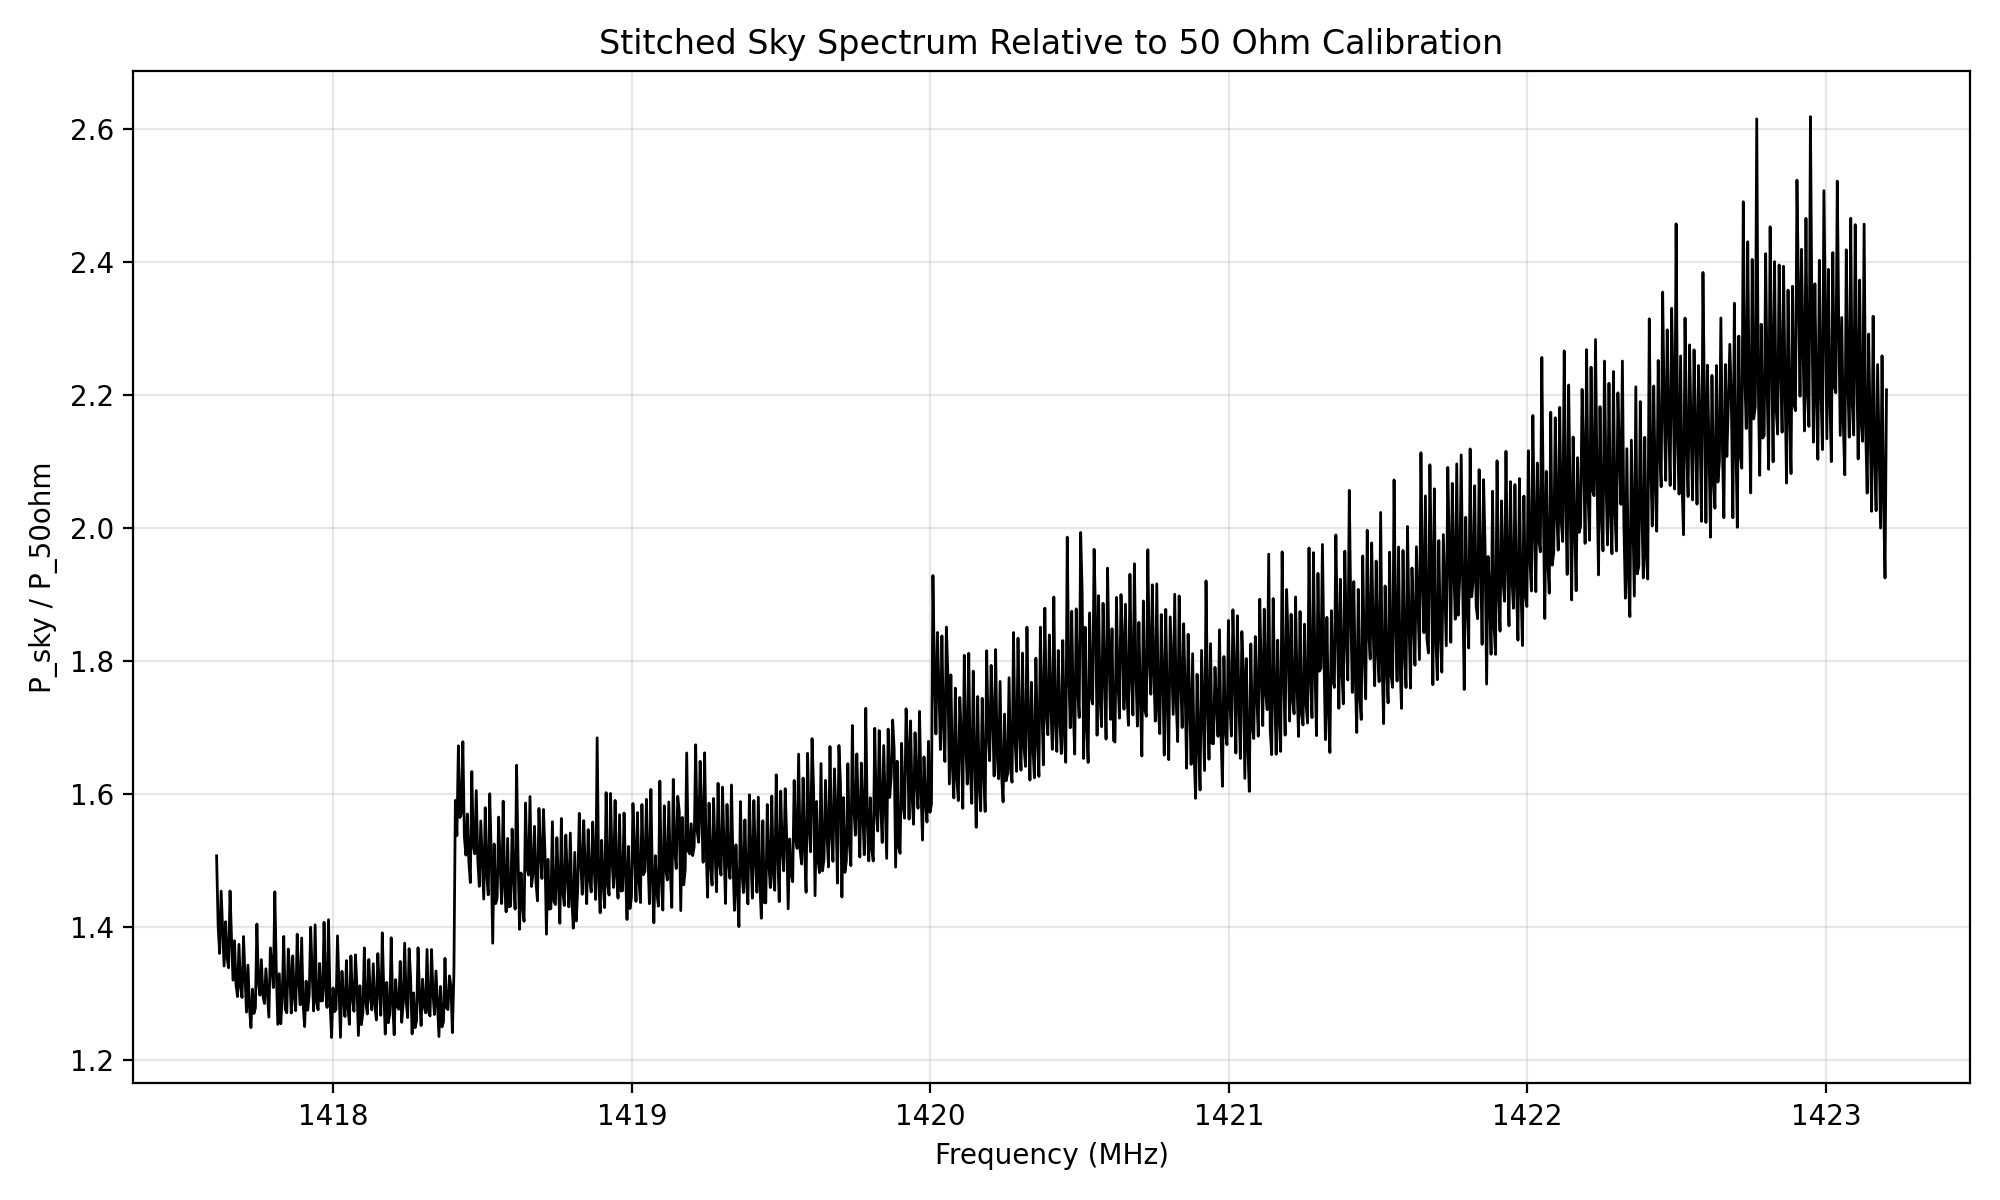

The table this chart was drawn from, first rows:
# metadata_json, {"task":"analyze_sky_vs_50ohm","timestam…
frequency_hz, frequency_mhz, sky_over_50ohm, n_points_averaged
1417608344, 1418, 1.506647557764e+00, 9
1417613617, 1418, 1.400268930171e+00, 9
1417618598, 1418, 1.359944496962e+00, 8
1417623578, 1418, 1.453648796050e+00, 9
1417628559, 1418, 1.395473579571e+00, 8
1417633539, 1418, 1.340901516835e+00, 9
1417638520, 1418, 1.407575979657e+00, 8
1417643500, 1418, 1.353722843763e+00, 9
1417648480, 1418, 1.338270082586e+00, 8
1417653461, 1418, 1.453832359959e+00, 9
1417658441, 1418, 1.381944503196e+00, 8
1417663422, 1418, 1.319684632239e+00, 9
1417668402, 1418, 1.379026318632e+00, 8
1417673383, 1418, 1.313333755705e+00, 9
1417678363, 1418, 1.295055765187e+00, 8
1417683344, 1418, 1.373495999034e+00, 9
1417688617, 1418, 1.309555145133e+00, 9
1417693598, 1418, 1.293614690873e+00, 8
1417698578, 1418, 1.385278736700e+00, 9
1417703559, 1418, 1.326100195911e+00, 8
1417708539, 1418, 1.271702875970e+00, 9
1417713520, 1418, 1.342345395974e+00, 8
1417718500, 1418, 1.278901529276e+00, 9
1417723480, 1418, 1.248303154291e+00, 8
1417728461, 1418, 1.306199986548e+00, 9
1417733441, 1418, 1.269646076364e+00, 8
1417738422, 1418, 1.278033633756e+00, 9
1417743402, 1418, 1.404091684104e+00, 8
1417748383, 1418, 1.317645973934e+00, 9
1417753363, 1418, 1.297107068859e+00, 8
1417758344, 1418, 1.350691246878e+00, 9
1417763617, 1418, 1.296641421444e+00, 9
1417768598, 1418, 1.284647370194e+00, 8
1417773578, 1418, 1.336802484168e+00, 9
1417778559, 1418, 1.300107334158e+00, 8
1417783539, 1418, 1.264032684716e+00, 9
1417788520, 1418, 1.368235359618e+00, 8
1417793500, 1418, 1.341663376439e+00, 9
1417798480, 1418, 1.308556223139e+00, 8
1417803461, 1418, 1.452559156136e+00, 9
1417808441, 1418, 1.333628533153e+00, 8
1417813422, 1418, 1.253147255455e+00, 9
1417818402, 1418, 1.329366064913e+00, 8
1417823383, 1418, 1.254105469679e+00, 9
1417828363, 1418, 1.295857663817e+00, 8
1417833344, 1418, 1.385419994779e+00, 9
1417838617, 1418, 1.275526832922e+00, 9
1417843598, 1418, 1.270662051758e+00, 8
1417848578, 1418, 1.366474289435e+00, 9
1417853559, 1418, 1.331245600129e+00, 8
1417858539, 1418, 1.270246664137e+00, 9
1417863520, 1418, 1.356253616293e+00, 8
1417868500, 1418, 1.295350934464e+00, 9
1417873480, 1418, 1.273930640578e+00, 8
1417878461, 1418, 1.388842997558e+00, 9
1417883441, 1418, 1.320101876189e+00, 8
1417888422, 1418, 1.282662028146e+00, 9
1417893402, 1418, 1.383161651839e+00, 8
1417898383, 1418, 1.282323875811e+00, 9
... 1,061 more rows
